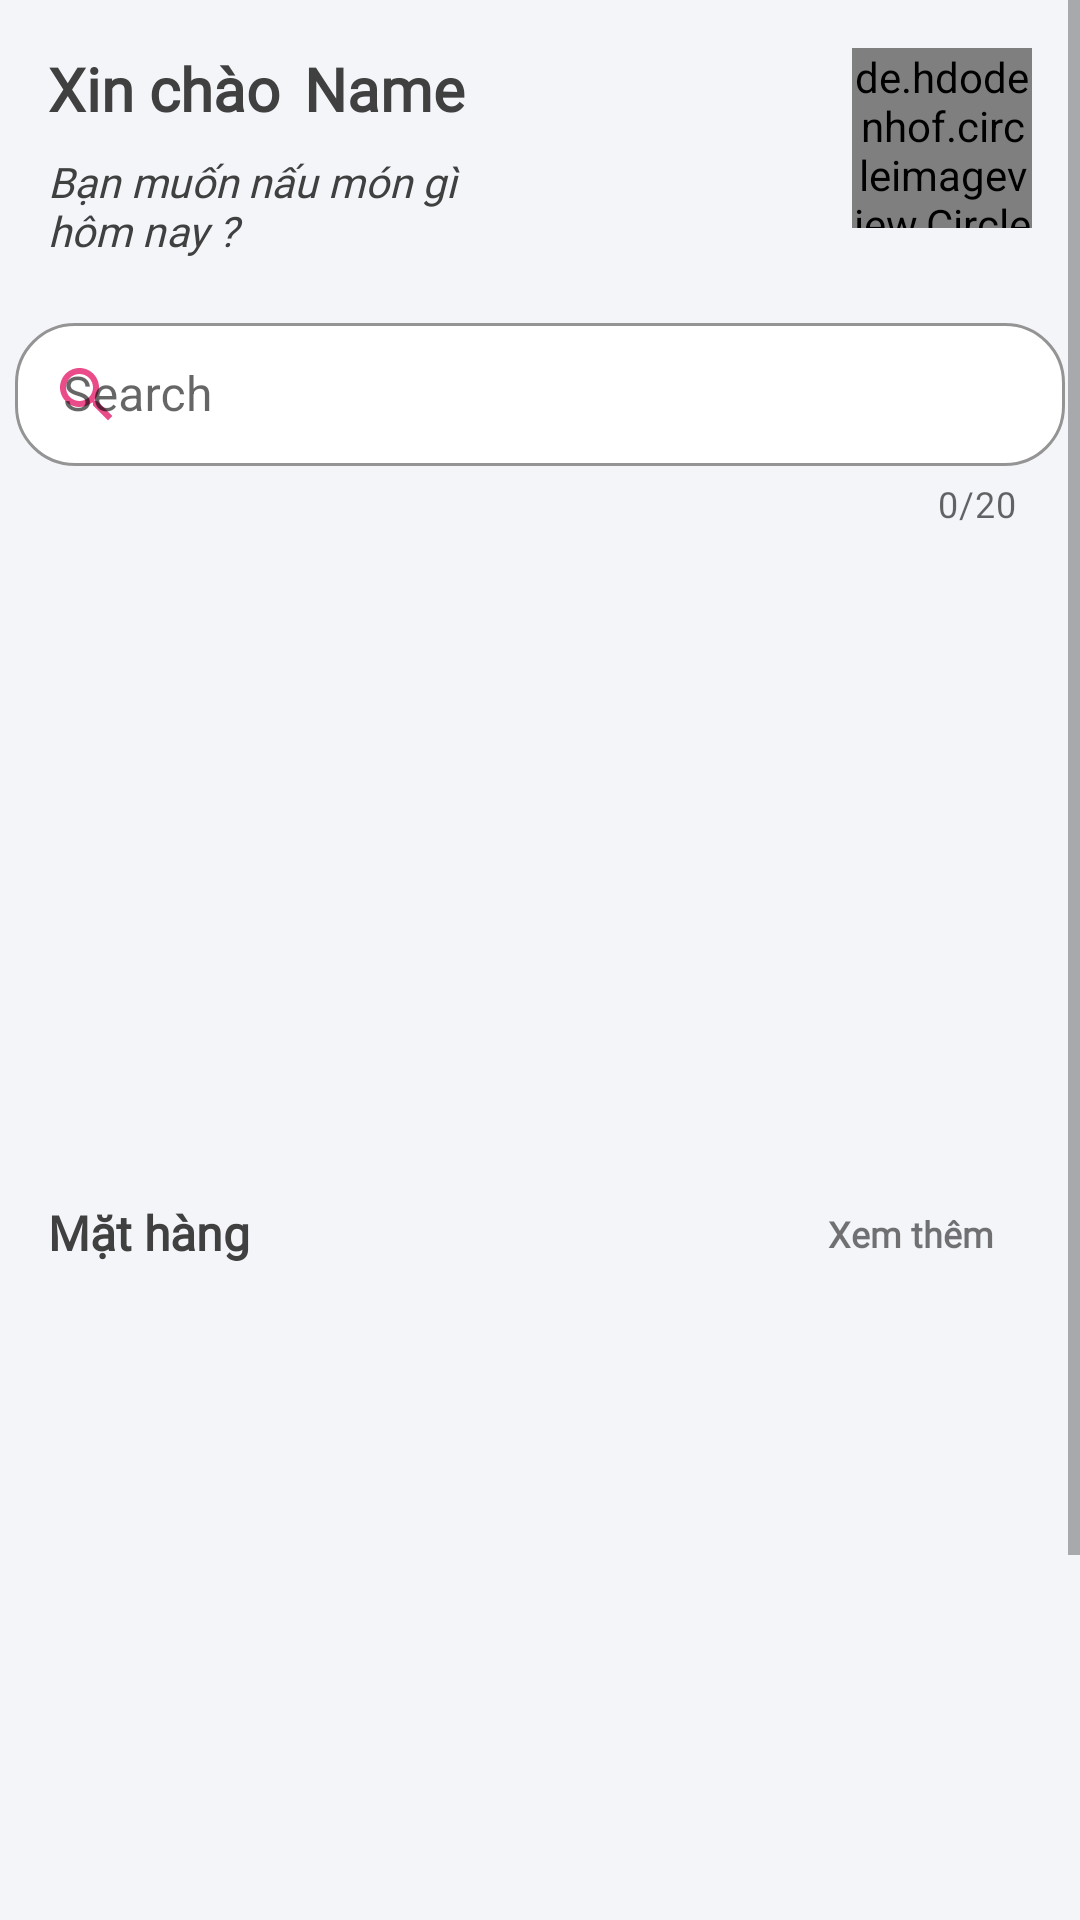

This screen was rendered from an Android layout file. Write that file and the resources it references.
<!-- AndroidManifest.xml: application theme Theme.FreshFoodApp -->
<!-- res/layout/activity_home_page.xml -->
<?xml version="1.0" encoding="utf-8"?>
<androidx.constraintlayout.widget.ConstraintLayout xmlns:android="http://schemas.android.com/apk/res/android"
    xmlns:app="http://schemas.android.com/apk/res-auto"
    xmlns:tools="http://schemas.android.com/tools"
    android:layout_width="match_parent"
    android:layout_height="match_parent"
    tools:context=".HomePageActivity">

    <ScrollView
        android:id="@+id/scrollview"
        android:layout_width="match_parent"
        android:layout_height="match_parent"
        app:layout_constraintBottom_toBottomOf="parent"
        app:layout_constraintEnd_toEndOf="parent"
        app:layout_constraintStart_toStartOf="parent"
        app:layout_constraintTop_toTopOf="parent">

        <LinearLayout
            android:background="#F3F5F9"
            android:layout_width="match_parent"
            android:layout_height="wrap_content"
            android:orientation="vertical"
            android:paddingBottom="90dp">

            <androidx.constraintlayout.widget.ConstraintLayout
                android:layout_width="match_parent"
                android:layout_height="700dp">

                <TextView
                    android:id="@+id/tv_home1"
                    android:layout_width="wrap_content"
                    android:layout_height="wrap_content"
                    android:layout_marginStart="16dp"
                    android:layout_marginTop="16dp"
                    android:fontFamily="@font/roboto"
                    android:text="Xin chào"
                    android:textColor="#404040"
                    android:textSize="20sp"
                    android:textStyle="bold"
                    app:layout_constraintStart_toStartOf="parent"
                    app:layout_constraintTop_toTopOf="parent" />

                <TextView
                    android:id="@+id/tv_homepage_name"
                    android:layout_width="wrap_content"
                    android:layout_height="wrap_content"
                    android:layout_marginStart="8dp"
                    android:fontFamily="@font/roboto"
                    android:text="Name"
                    android:textColor="#404040"
                    android:textSize="20sp"
                    android:textStyle="bold"
                    app:layout_constraintBottom_toBottomOf="@+id/tv_home1"
                    app:layout_constraintStart_toEndOf="@+id/tv_home1"
                    app:layout_constraintTop_toTopOf="@+id/tv_home1" />

                <TextView
                    android:id="@+id/tv_home2"
                    android:layout_width="150dp"
                    android:layout_height="wrap_content"
                    android:layout_marginTop="8dp"
                    android:fontFamily="@font/roboto"
                    android:text="Bạn muốn nấu món gì hôm nay ?"
                    android:textColor="#404040"
                    android:textSize="14sp"
                    android:textStyle="italic"
                    app:layout_constraintStart_toStartOf="@+id/tv_home1"
                    app:layout_constraintTop_toBottomOf="@+id/tv_home1" />

                <de.hdodenhof.circleimageview.CircleImageView
                    android:id="@+id/iv_homepage_imgProfile"
                    android:layout_width="60sp"
                    android:layout_height="60sp"
                    android:layout_marginTop="16dp"
                    android:layout_marginEnd="16dp"
                    android:src="@drawable/gd"
                    app:layout_constraintEnd_toEndOf="parent"
                    app:layout_constraintHorizontal_bias="0.999"
                    app:layout_constraintStart_toEndOf="@+id/tv_homepage_name"
                    app:layout_constraintTop_toTopOf="parent" />

                <com.google.android.material.textfield.TextInputLayout
                    android:id="@+id/textInputSearch"
                    style="@style/Widget.MaterialComponents.TextInputLayout.OutlinedBox.Dense"
                    android:layout_width="350dp"
                    android:layout_height="wrap_content"
                    android:layout_marginStart="16dp"
                    android:layout_marginTop="16dp"
                    android:layout_marginEnd="16dp"
                    android:hint="Search"
                    app:boxBackgroundColor="#ffffff"
                    app:boxCornerRadiusBottomEnd="20sp"
                    app:boxCornerRadiusBottomStart="20sp"
                    app:boxCornerRadiusTopEnd="20sp"
                    app:boxCornerRadiusTopStart="20sp"
                    app:boxStrokeColor="#EA4C89"
                    app:counterEnabled="true"
                    app:counterMaxLength="20"
                    app:endIconMode="clear_text"
                    app:hintTextColor="#C7C7C7"
                    app:layout_constraintEnd_toEndOf="parent"
                    app:layout_constraintStart_toStartOf="parent"
                    app:layout_constraintTop_toBottomOf="@+id/tv_home2"
                    app:startIconDrawable="@drawable/icon_search"
                    app:startIconTint="#EA4C89">

                    <com.google.android.material.textfield.TextInputEditText
                        android:id="@+id/search_input_homepage"
                        android:layout_width="match_parent"
                        android:layout_height="wrap_content"
                        android:inputType="text" />
                </com.google.android.material.textfield.TextInputLayout>

                <androidx.constraintlayout.widget.ConstraintLayout
                    android:id="@+id/constraintLayout"
                    android:layout_width="match_parent"
                    android:layout_height="200dp"
                    android:layout_marginStart="16dp"
                    android:layout_marginTop="8dp"
                    android:layout_marginEnd="16dp"
                    android:background="@drawable/bg_viewflipper_homepage"
                    android:elevation="3sp"
                    app:layout_constraintEnd_toEndOf="parent"
                    app:layout_constraintStart_toStartOf="parent"
                    app:layout_constraintTop_toBottomOf="@+id/textInputSearch">

                    <ViewFlipper
                        android:id="@+id/vf_homepage_imgFlipper"
                        android:layout_width="match_parent"
                        android:layout_height="150dp"
                        android:layout_marginStart="24dp"
                        android:layout_marginTop="8dp"
                        android:layout_marginEnd="24dp"
                        android:layout_marginBottom="8dp"
                        app:layout_constraintBottom_toBottomOf="parent"
                        app:layout_constraintEnd_toEndOf="parent"
                        app:layout_constraintStart_toStartOf="parent"
                        app:layout_constraintTop_toTopOf="parent" />
                </androidx.constraintlayout.widget.ConstraintLayout>

                <TextView
                    android:id="@+id/tv_home3"
                    android:layout_width="wrap_content"
                    android:layout_height="wrap_content"
                    android:layout_marginStart="16dp"
                    android:layout_marginTop="16dp"
                    android:fontFamily="@font/roboto"
                    android:text="Mặt hàng"
                    android:textColor="#404040"
                    android:textSize="16sp"
                    android:textStyle="bold"
                    app:layout_constraintStart_toStartOf="parent"
                    app:layout_constraintTop_toBottomOf="@+id/constraintLayout" />

                <TextView
                    android:id="@+id/btn__homepage_productmore"
                    android:layout_width="wrap_content"
                    android:layout_height="wrap_content"
                    android:layout_marginTop="3dp"
                    android:layout_marginEnd="24dp"
                    android:fontFamily="@font/roboto"
                    android:text="Xem thêm"
                    android:textSize="12sp"
                    android:textStyle="bold"
                    app:layout_constraintBottom_toBottomOf="@+id/tv_home3"
                    app:layout_constraintEnd_toEndOf="parent"
                    app:layout_constraintHorizontal_bias="0.977"
                    app:layout_constraintStart_toEndOf="@+id/tv_home3"
                    app:layout_constraintTop_toTopOf="@+id/tv_home3"
                    app:layout_constraintVertical_bias="0.0" />

                <androidx.recyclerview.widget.RecyclerView
                    android:layout_width="match_parent"
                    android:layout_height="200dp"
                    android:layout_marginStart="16dp"
                    android:layout_marginTop="8dp"
                    android:layout_marginEnd="16dp"
                    app:layout_constraintEnd_toEndOf="parent"
                    app:layout_constraintStart_toStartOf="parent"
                    app:layout_constraintTop_toBottomOf="@+id/tv_home3" />
            </androidx.constraintlayout.widget.ConstraintLayout>
        </LinearLayout>
    </ScrollView>
</androidx.constraintlayout.widget.ConstraintLayout>
<!-- resources referenced by this layout -->
<resources>
  <!-- drawable gd: jpg bitmap (drawable, 118327 bytes) -->
  <!-- drawable icon_search (drawable) -->
  <vector android:height="24dp" android:tint="#EA4C89"
      android:viewportHeight="24" android:viewportWidth="24"
      android:width="24dp" xmlns:android="http://schemas.android.com/apk/res/android">
      <path android:fillColor="@android:color/white" android:pathData="M15.5,14h-0.79l-0.28,-0.27C15.41,12.59 16,11.11 16,9.5 16,5.91 13.09,3 9.5,3S3,5.91 3,9.5 5.91,16 9.5,16c1.61,0 3.09,-0.59 4.23,-1.57l0.27,0.28v0.79l5,4.99L20.49,19l-4.99,-5zM9.5,14C7.01,14 5,11.99 5,9.5S7.01,5 9.5,5 14,7.01 14,9.5 11.99,14 9.5,14z"/>
  </vector>
  <style name="Theme.FreshFoodApp" parent="Theme.MaterialComponents.DayNight.NoActionBar">
          
          <item name="colorPrimary">@color/purple_500</item>
          <item name="colorPrimaryVariant">@color/purple_700</item>
          <item name="colorOnPrimary">@color/white</item>
          
          <item name="colorSecondary">@color/teal_200</item>
          <item name="colorSecondaryVariant">@color/teal_700</item>
          <item name="colorOnSecondary">@color/black</item>
          
          <item name="android:statusBarColor">?attr/colorPrimaryVariant</item>
          
      </style>
  <color name="purple_500">#FF6200EE</color>
  <color name="purple_700">#FF3700B3</color>
  <color name="white">#FFFFFFFF</color>
  <color name="teal_200">#FF03DAC5</color>
  <color name="teal_700">#FF018786</color>
  <color name="black">#FF000000</color>
</resources>
